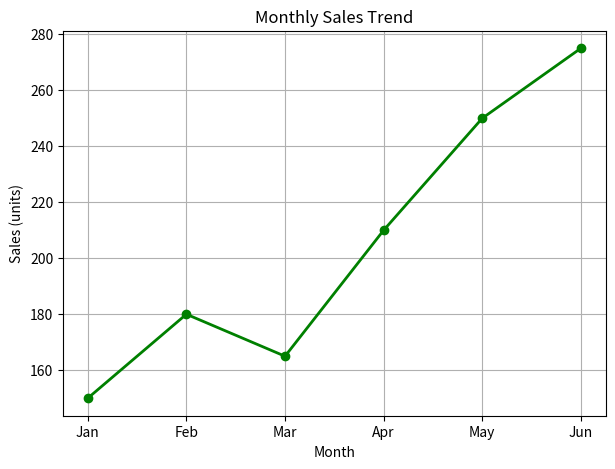

Source code (Python):
import matplotlib.pyplot as plt

months = ["Jan", "Feb", "Mar", "Apr", "May", "Jun"]
sales = [150, 180, 165, 210, 250, 275]

plt.figure(figsize=(7, 5))
plt.plot(months, sales, marker="o", color="green", linestyle="-", linewidth=2)
plt.xlabel("Month")
plt.ylabel("Sales (units)")
plt.title("Monthly Sales Trend")
plt.grid(True)
plt.savefig("line_graph.png")
plt.show()
